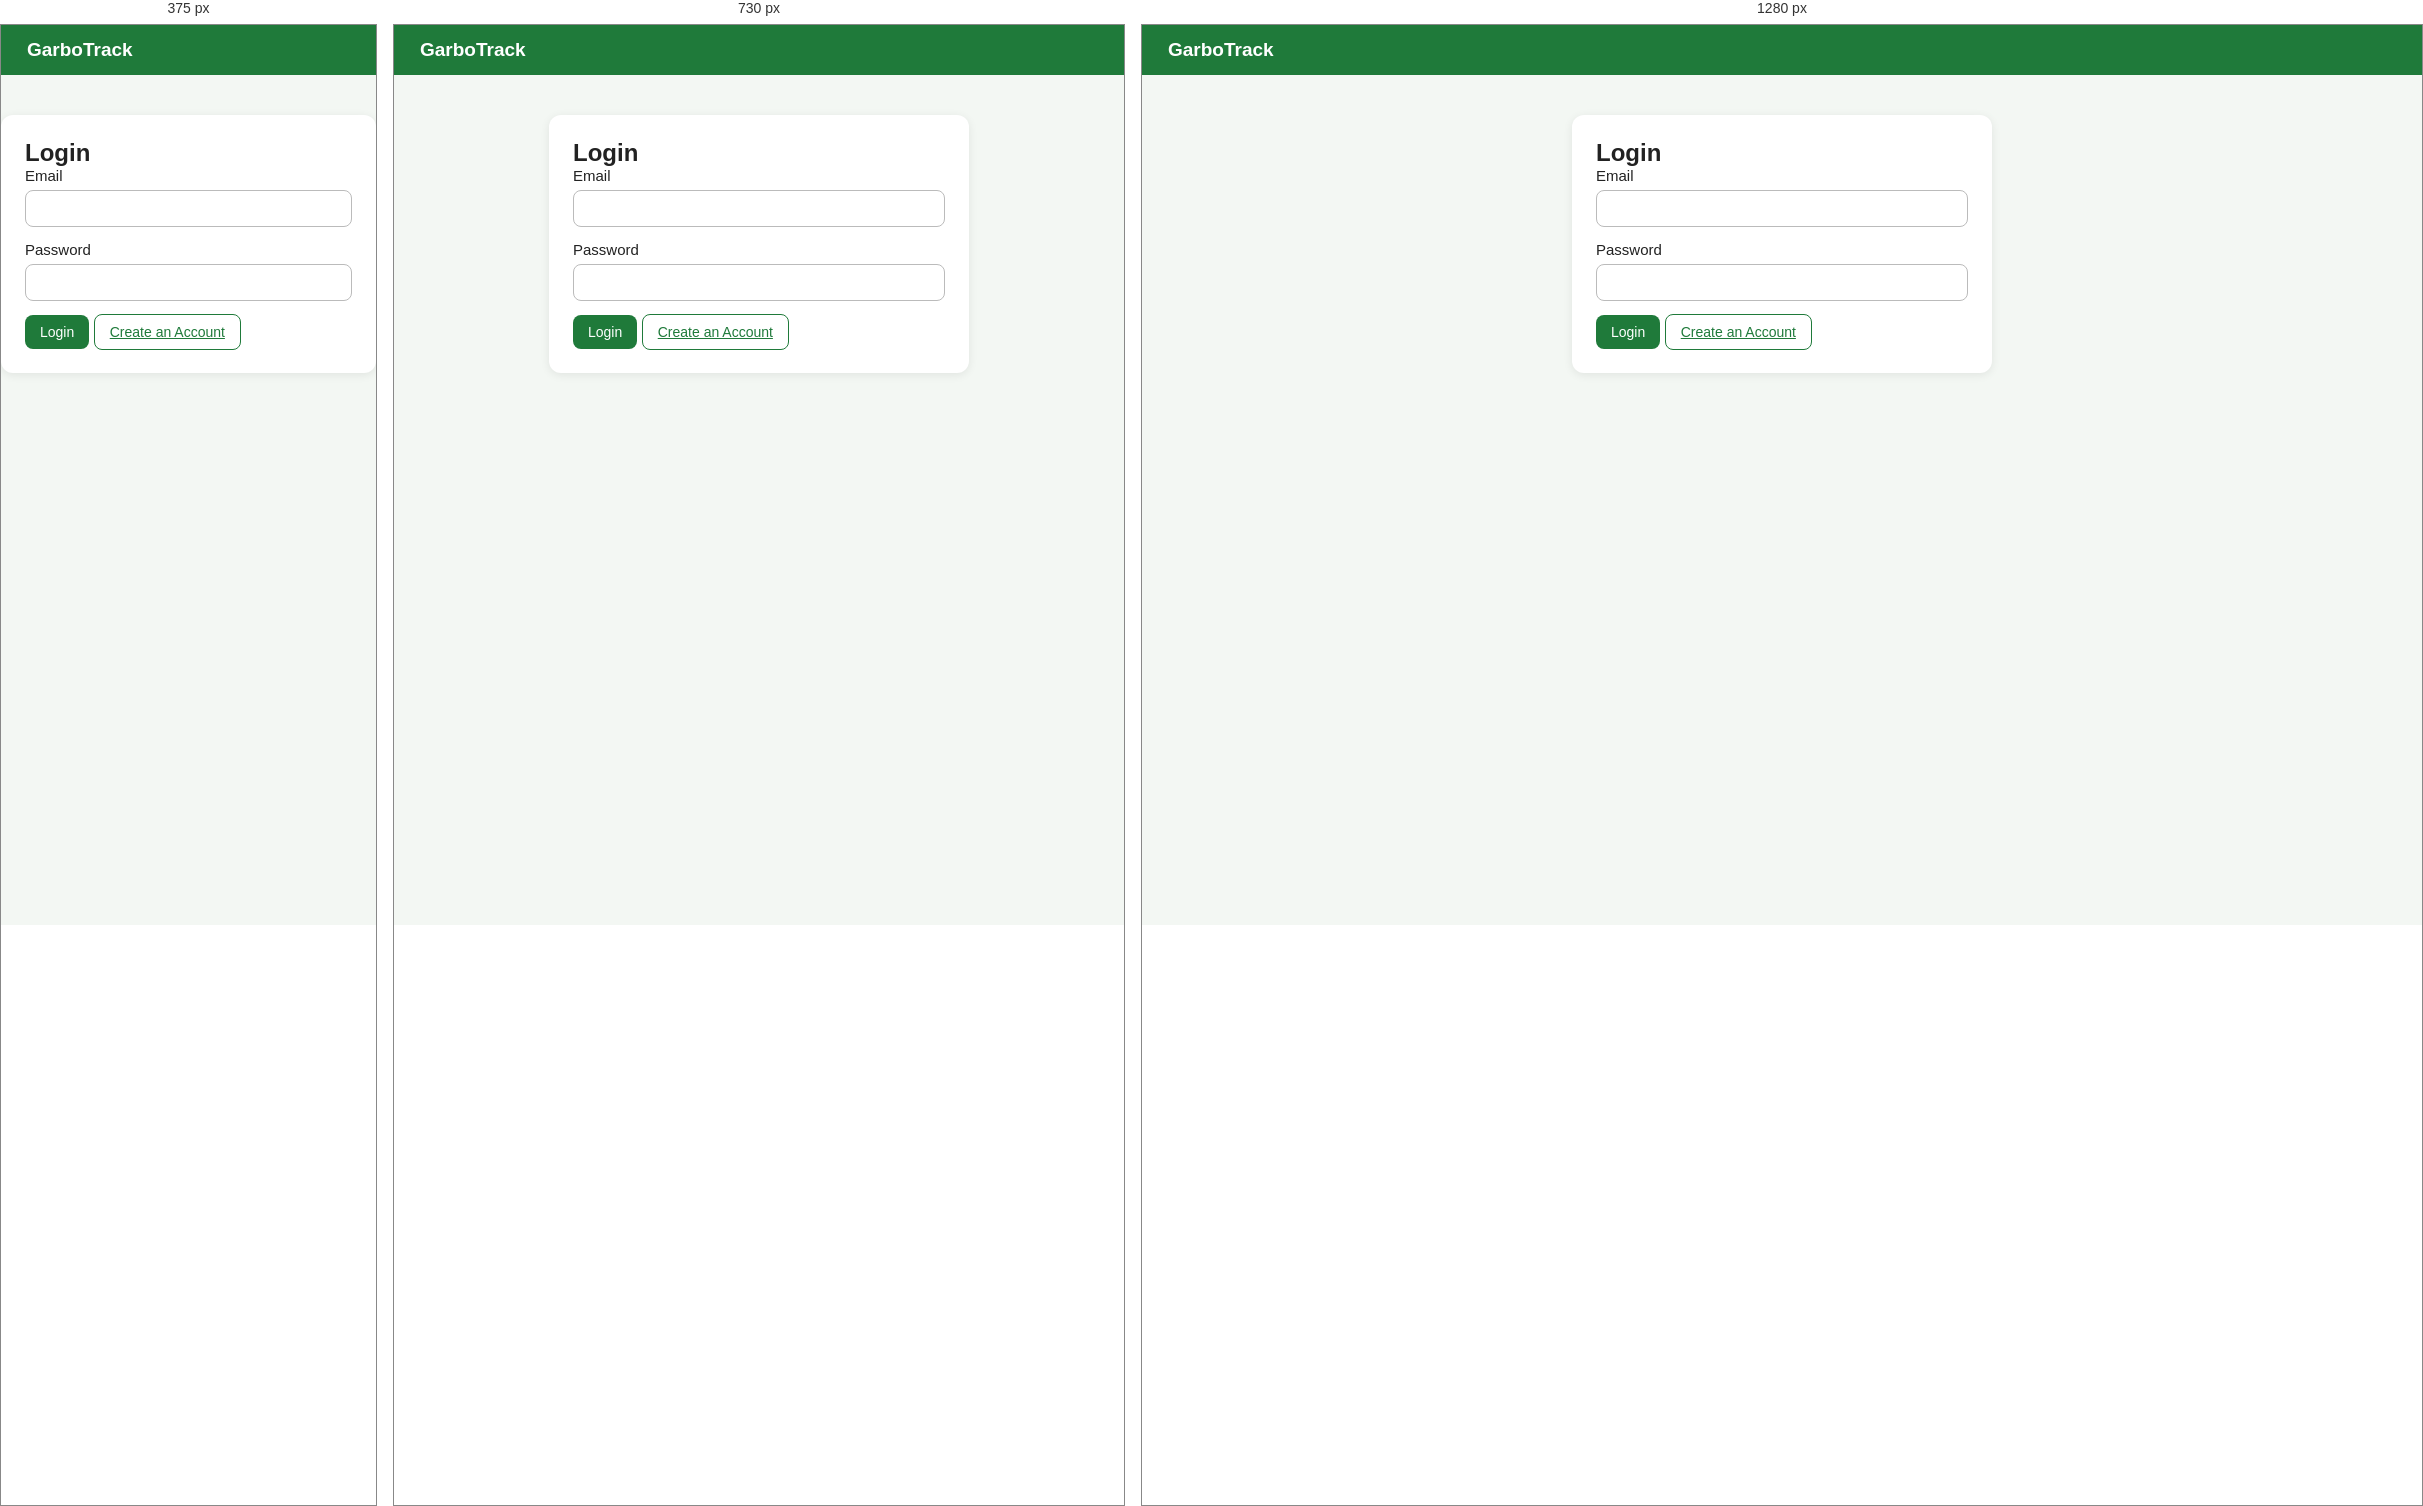
Rendered at 375 px, 730 px and 1280 px, left to right.

<!-- file: index.html.html -->
<!doctype html>

<html lang="en">

<head>

<meta charset="utf-8" />

<meta name="viewport" content="width=device-width,initial-scale=1" />

<title>GarboTrack — Login</title>

<link rel="stylesheet" href="css/garbotrack.css" />

<link rel="stylesheet" href="https://cdnjs.cloudflare.com/ajax/libs/font-awesome/6.5.0/css/all.min.css" />

</head>

<body>

<header class="topbar">

<i class="fa-solid fa-recycle"></i> GarboTrack

</header>

<main class="centered-card">

<h2>Login</h2>

<form id="loginForm" class="form-grid">

<label>Email <input type="email" id="email" required /></label>

<label>Password <input type="password" id="password" required /></label>

<button class="btn primary" type="submit">Login</button>

<a href="signup.html" class="btn ghost" style="margin-top:8px;">Create an Account</a>

</form>

</main>

<script src="js/main.js"></script>

<script>

function wait() {

if (!window.GARBO) return setTimeout(wait, 100);

document.getElementById("loginForm").addEventListener("submit", async function (e) {

e.preventDefault();

const email = document.getElementById("email").value.trim();

const password = document.getElementById("password").value;

try {

const res = await GARBO.login({ email, password });

const profile = res.profile;

localStorage.setItem("garbo_profile", JSON.stringify(profile));

if (profile.role === "resident") location.href = "resident.html";

else if (profile.role === "collector") location.href = "collector.html";

else location.href = "admin.html";

} catch (err) {

alert("Login failed: " + (err.message || err));

}

});

}

wait();

</script>

</body>

</html>

/* @media block from garbotrack.css */
@media (min-width: 700px) {
  #map {
    height: 380px;
  }
}

/* @media block from garbotrack.css */
@media (max-width: 760px) {
  .dashboard {
    padding: 12px;
  }

  .card {
    padding: 14px;
  }

  .list-item {
    flex-direction: column;
    align-items: flex-start;
    gap: 10px;
  }
}